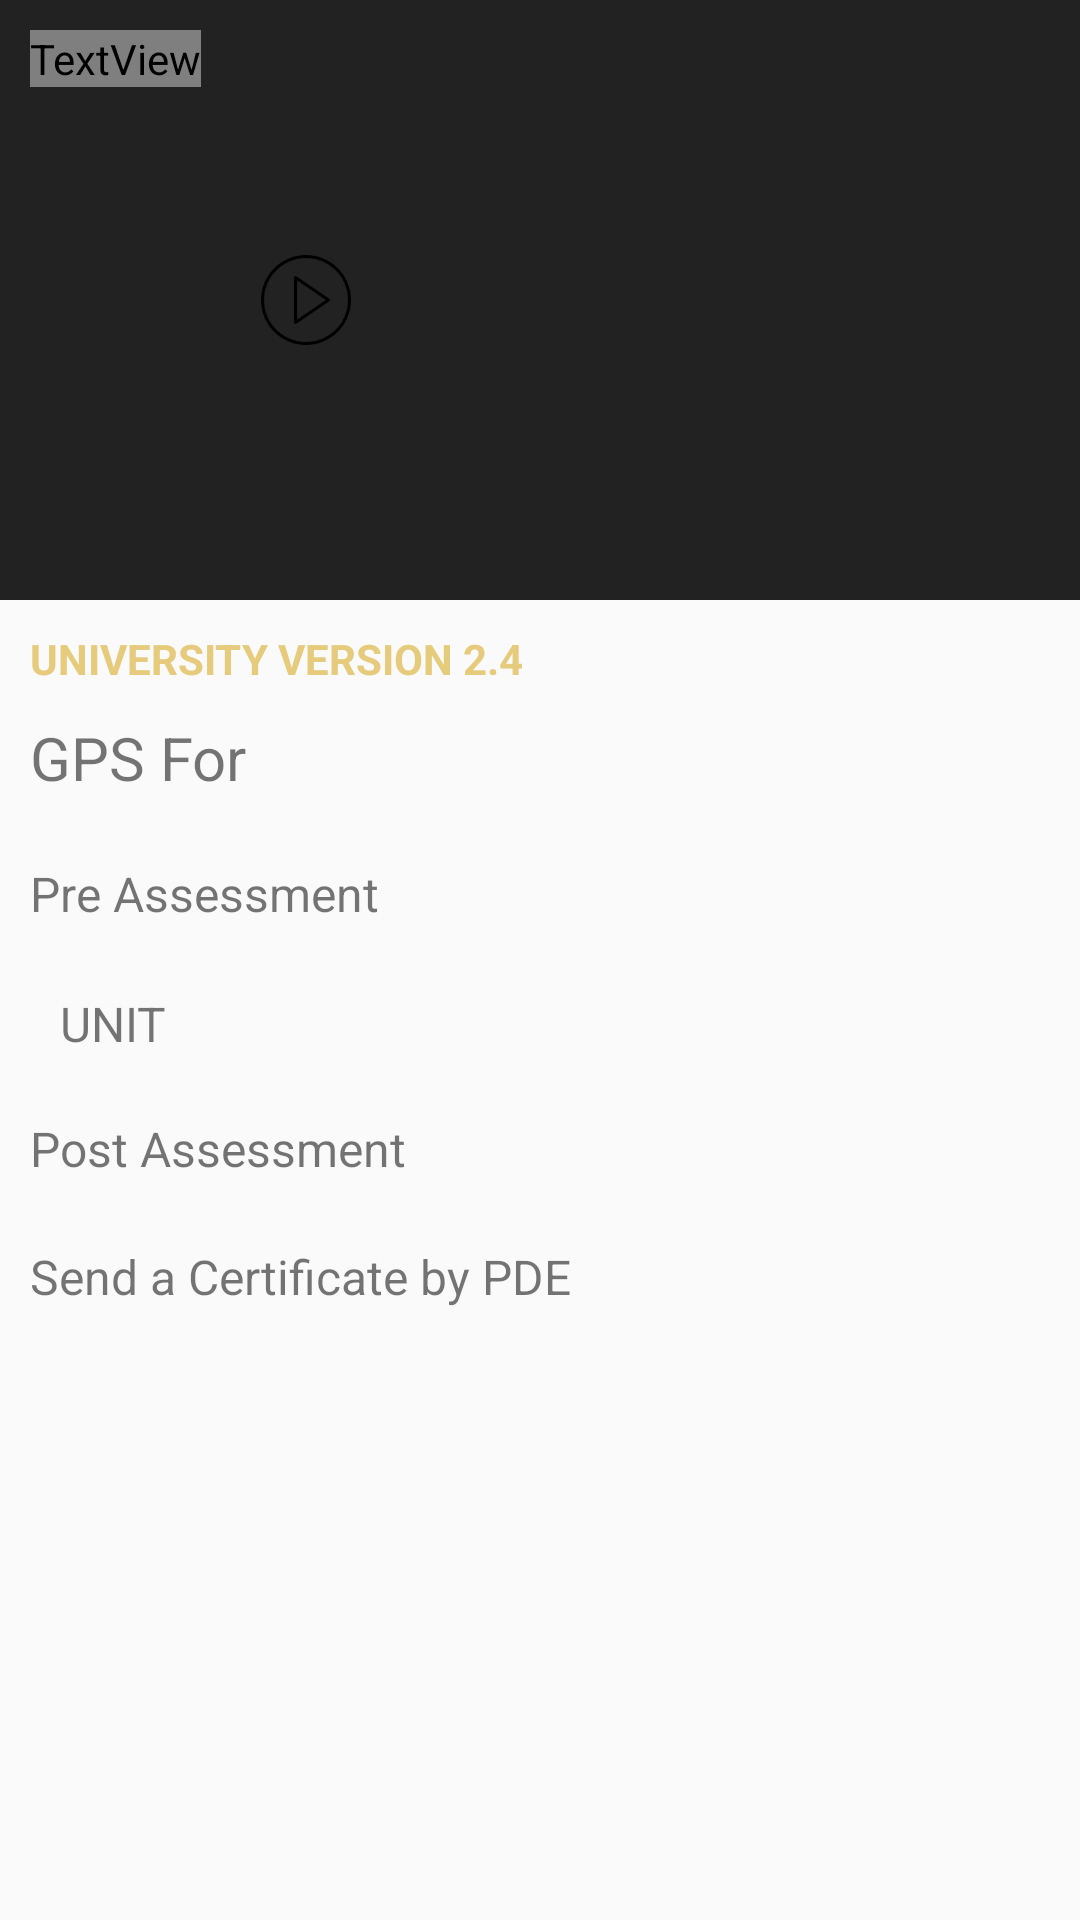

Layout XML and referenced resources for this Android screen:
<!-- AndroidManifest.xml: application theme AppTheme -->
<!-- res/layout/fragment_gpsfor_life.xml -->
<?xml version="1.0" encoding="utf-8"?>
<RelativeLayout xmlns:android="http://schemas.android.com/apk/res/android"
    android:layout_width="match_parent"
    android:layout_height="match_parent">

    <ScrollView
        android:layout_width="match_parent"
        android:layout_height="match_parent">

        <LinearLayout
            android:layout_width="match_parent"
            android:layout_height="match_parent"

            android:orientation="vertical">

            <LinearLayout
                android:layout_width="match_parent"
                android:layout_height="200dp"
                android:background="@color/black">

                <ImageView
                    android:layout_width="wrap_content"
                    android:layout_height="wrap_content"
                    android:layout_marginTop="@dimen/dimens_10dp"
                    android:id="@+id/iv_back"
                    android:src="@drawable/ic_arrow_back_black_24dp"
                    android:tint="@color/tw__light_gray" />

                <TextView
                    android:layout_width="wrap_content"
                    android:layout_height="wrap_content"
                    android:layout_marginLeft="@dimen/dimens_10dp"
                    android:text="@string/str_gpsfrlife"
                    android:layout_marginTop="@dimen/dimens_10dp"
                    android:textColor="@color/tw__light_gray"
                    android:textSize="@dimen/dimens_20dp" />

                <ImageView
                    android:layout_width="30dp"
                    android:src="@drawable/ic_viedo"
                    android:layout_gravity="center"
                    android:layout_marginLeft="20dp"
                    android:tint="@color/tw__light_gray"
                    android:layout_height="30dp" />
            </LinearLayout>

            <TextView
                android:layout_width="wrap_content"
                android:layout_height="wrap_content"
                android:layout_margin="@dimen/dimens_10dp"
                android:text="@string/str_univrvrsion"
                android:textAllCaps="true"
                android:textStyle="bold"
                android:textColor="#e5cb7b" />
<LinearLayout
    android:layout_width="match_parent"
    android:orientation="horizontal"
    android:layout_height="wrap_content">
    <TextView
        android:layout_width="wrap_content"
        android:layout_height="wrap_content"
        android:layout_marginLeft="@dimen/dimens_10dp"
        android:text="@string/str_gpsfrlife"
        android:textSize="@dimen/dimens_20dp" />
    <TextView
        android:layout_width="wrap_content"
        android:layout_height="wrap_content"
        android:layout_marginLeft="@dimen/dimens_10dp"
        android:id="@+id/tv_gpsfor"
        android:textSize="@dimen/dimens_20dp" />
</LinearLayout>


            <View
                android:layout_width="match_parent"
                android:layout_height="1dp"
                android:layout_marginTop="@dimen/dimens_10dp"
                android:background="@color/tw__light_gray"></View>

           <RelativeLayout
               android:layout_width="match_parent"
               android:layout_height="wrap_content">
               <TextView
                   android:layout_width="wrap_content"
                   android:text="@string/str_preass"
                   android:textSize="16sp"
                   android:layout_margin="10dp"
                   android:layout_height="wrap_content" />
               <ImageView
                   android:layout_width="20dp"
                   android:layout_height="20dp"
                   android:tint="@color/color_grey"
                   android:layout_margin="10dp"
                   android:src="@drawable/ic_keyboard_arrow_right_black_24dp"
                   android:layout_alignParentRight="true"/>
           </RelativeLayout>
            <View
                android:layout_width="match_parent"
                android:layout_height="1.5dp"
                android:background="@color/tw__light_gray"></View>

            <RelativeLayout
                android:layout_width="match_parent"
                android:id="@+id/rl_unit"
                android:layout_height="wrap_content">
                <TextView
                    android:layout_width="wrap_content"
                    android:text="@string/str_unit"
                    android:textSize="16sp"
                    android:layout_marginTop="10dp"
                    android:layout_marginLeft="@dimen/text_20"
                    android:textAllCaps="true"
                    android:layout_height="wrap_content" />
                <ImageView
                    android:layout_width="20dp"
                    android:layout_height="20dp"
                    android:tint="@color/color_grey"
                    android:layout_margin="10dp"
                    android:id="@+id/iv_arrow"
                    android:src="@drawable/ic_keyboard_arrow_down_black_24dp"
                    android:layout_alignParentRight="true"/>
            </RelativeLayout>
<LinearLayout
    android:layout_width="match_parent"
    android:orientation="vertical"
    android:id="@+id/ll_listunit"
    android:visibility="gone"
    android:layout_height="wrap_content">
            <TextView
                android:layout_width="match_parent"
                android:layout_height="wrap_content"
                android:layout_marginLeft="@dimen/dimens_30dp"
                android:text="@string/str_video"/>
            <TextView
                android:layout_width="match_parent"
                android:layout_height="wrap_content"
                android:layout_marginTop="@dimen/dimens_5dp"
                android:layout_marginLeft="@dimen/dimens_30dp"
                android:text="@string/str_write"/>
            <TextView
                android:layout_width="match_parent"
                android:layout_height="wrap_content"
                android:layout_marginTop="@dimen/dimens_5dp"
                android:layout_marginLeft="@dimen/dimens_30dp"
                android:text="@string/str_que"/>
</LinearLayout>
            <View
                android:layout_width="match_parent"
                android:layout_height="1.5dp"
                android:background="@color/tw__light_gray"></View>
            <RelativeLayout
                android:layout_width="match_parent"
                android:layout_height="wrap_content">
                <TextView
                    android:layout_width="wrap_content"
                    android:text="@string/str_postass"
                    android:textSize="16sp"
                    android:layout_margin="10dp"
                    android:layout_height="wrap_content"
                    android:id="@+id/textView2" />
                <ImageView
                    android:layout_width="20dp"
                    android:layout_height="20dp"
                    android:tint="@color/color_grey"
                    android:layout_margin="10dp"
                    android:src="@drawable/ic_keyboard_arrow_right_black_24dp"
                    android:layout_alignParentRight="true"/>
            </RelativeLayout>
            <View
                android:layout_width="match_parent"
                android:layout_height="1dp"
                android:background="@color/tw__light_gray"></View>

            <RelativeLayout
                android:layout_width="match_parent"
                android:layout_height="wrap_content">
                <TextView
                    android:layout_width="wrap_content"
                    android:text="@string/str_sendcert"
                    android:textSize="16sp"
                    android:layout_margin="10dp"
                    android:layout_height="wrap_content" />
                <ImageView
                    android:layout_width="20dp"
                    android:layout_height="20dp"
                    android:tint="@color/color_grey"
                    android:layout_margin="10dp"
                    android:src="@drawable/ic_keyboard_arrow_right_black_24dp"
                    android:layout_alignParentRight="true"/>
            </RelativeLayout>
            <View
                android:layout_width="match_parent"
                android:layout_height="1.5dp"
                android:layout_marginBottom="50dp"
                android:background="@color/tw__light_gray"></View>
        </LinearLayout>
    </ScrollView>
</RelativeLayout>
<!-- resources referenced by this layout -->
<resources>
  <color name="black">#222222</color>
  <color name="color_grey">#3D3D3D</color>
  <dimen name="dimens_10dp">10dp</dimen>
  <dimen name="dimens_20dp">20dp</dimen>
  <dimen name="dimens_30dp">30dp</dimen>
  <dimen name="dimens_5dp">5dp</dimen>
  <dimen name="text_20">20sp</dimen>
  <!-- drawable ic_viedo: png bitmap (drawable, 2195 bytes) -->
  <string name="str_gpsfrlife">GPS For </string>
  <string name="str_postass">Post Assessment</string>
  <string name="str_preass">Pre Assessment</string>
  <string name="str_que">Questions</string>
  <string name="str_sendcert">Send a Certificate by PDE</string>
  <string name="str_unit">Unit</string>
  <string name="str_univrvrsion">University Version 2.4</string>
  <string name="str_video">Video</string>
  <string name="str_write">Writing</string>
  <style name="AppTheme" parent="Theme.AppCompat.Light.DarkActionBar">
          
          <item name="colorPrimary">@color/colorPrimary</item>
          <item name="colorPrimaryDark">@color/colorPrimaryDark</item>
          <item name="colorAccent">@color/colorAccent</item>
          <item name="colorControlNormal">#2196F3</item>
        
      </style>
  <color name="colorPrimary">#3F51B5</color>
  <color name="colorPrimaryDark">#303F9F</color>
  <color name="colorAccent">#000000</color>
</resources>
